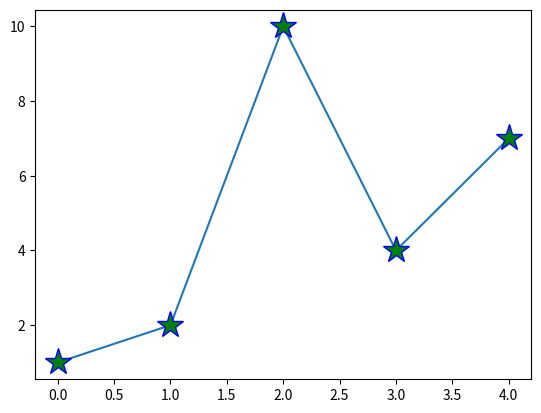

Generate this figure with matplotlib:
import matplotlib.pyplot as plt
import numpy as np

y_axis=np.array([1,2,10,4,7])

#plt.plot(y_axis,marker='o') #we can use keyword argument 'marker' to specified each point with specific marker

#plt.plot(y_axis,marker='*')

#plt.plot(y_axis, '*--g') #the syntax is marker|line|color and this is called format string

plt.plot(y_axis,marker='*',ms=20, mec='b',mfc='g')      #here ms means marker size.
                                                        #here mec means marker edge color
                                                        #here mfc means marker face color
                                                        #we can also use hexadecimal color code for marker face and edge color



plt.show()